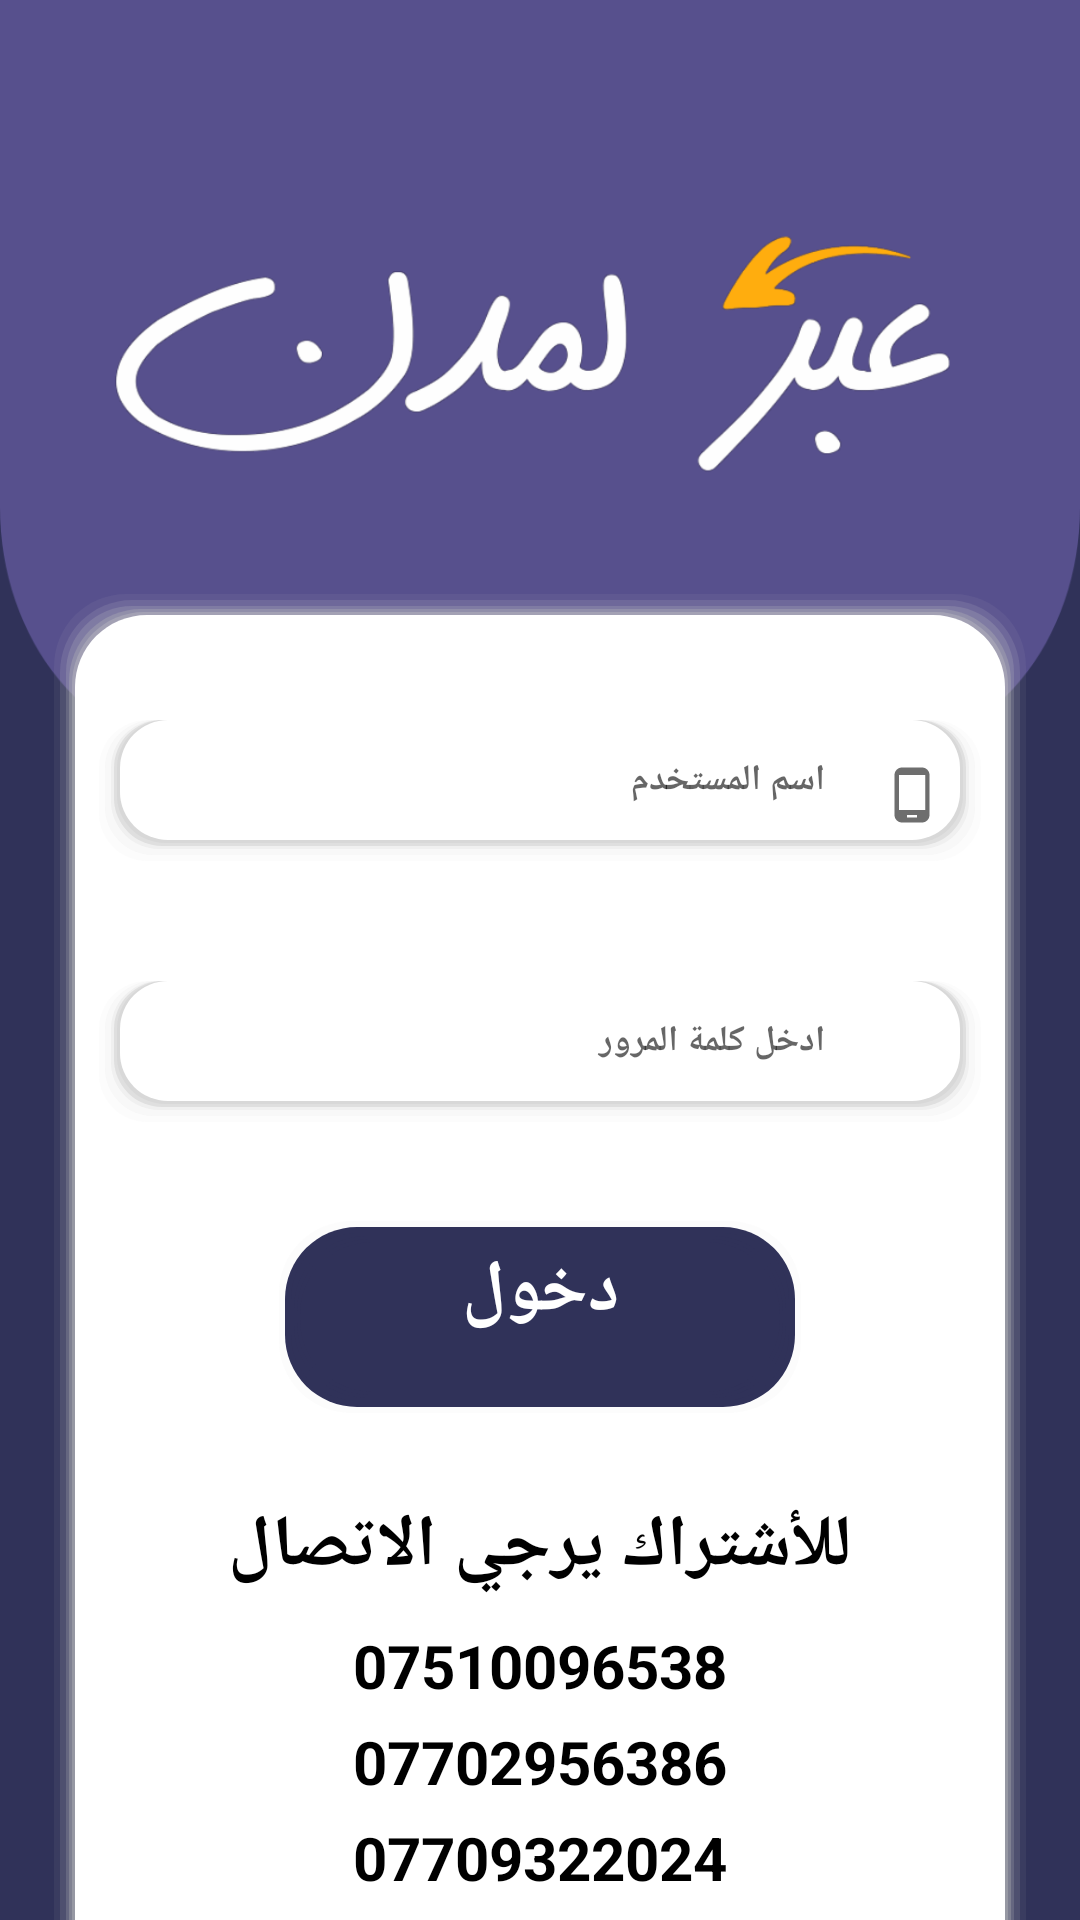

Write the Android layout XML for this screen, with the resource values it uses.
<!-- AndroidManifest.xml: application theme AppTheme -->
<!-- res/layout/activity_login.xml -->
<?xml version="1.0" encoding="utf-8"?>
<RelativeLayout xmlns:android="http://schemas.android.com/apk/res/android"
        xmlns:tools="http://schemas.android.com/tools"
        android:layout_width="match_parent"
        android:layout_height="match_parent"
        android:id="@+id/mainsms"
        android:background="#303259"
        >
    <ImageView
            android:id="@+id/circleBackround"
            android:layout_width="match_parent"
            android:layout_height="350dp"
            android:layout_centerHorizontal="true"
            android:layout_marginTop="-100dp"
            android:background="@drawable/rectangle_login" />
    <ImageView
            android:id="@+id/logo"
            android:layout_width= "300dp"
            android:layout_height  = "150dp"
            android:layout_centerHorizontal="true"
            android:layout_marginTop="30dp"
            android:background="@drawable/logologin" />

    <androidx.core.widget.NestedScrollView
            android:layout_width="wrap_content"
            android:layout_height="match_parent"
            android:layout_below="@+id/logo">

        <RelativeLayout
                android:id="@+id/main_layout"
                android:layout_width="match_parent"
                android:layout_height="match_parent"
                android:padding="15dp"
                android:layout_margin="15dp"
                android:background="@drawable/reduisshadowbackground">

            <EditText
                    android:id="@+id/username"
                    android:layout_width="match_parent"
                    android:layout_height="50dp"
                    android:layout_marginTop="30dp"
                    android:layout_marginBottom="7dp"
                    android:background="@drawable/shadowbackground"
                    android:hint="اسم المستخدم"
                    android:textStyle="bold"

                    android:singleLine="true"
                    android:textSize="12sp"
                    android:paddingEnd="55dp"
                    android:paddingStart="55dp"

                 />

            <ImageView
                    android:layout_width="20dp"
                    android:layout_height="20dp"
                    android:layout_marginRight="16dp"
                    android:layout_alignRight="@+id/username"
                    android:layout_marginTop="45dp"

                    android:background="@drawable/ic_phone_android_black_24dp" />

            <EditText
                    android:id="@+id/password"
                    android:layout_width="match_parent"
                    android:layout_below="@+id/username"
                    android:layout_height="50dp"
                    android:layout_marginTop="30dp"
                    android:layout_marginBottom="7dp"
                    android:background="@drawable/shadowbackground"
                    android:hint="ادخل كلمة المرور"
                    android:paddingEnd="55dp"
                    android:paddingStart="55dp"
                    android:singleLine="true"
                    android:textStyle="bold"

                    android:textSize="12sp"

                    />

            <ImageView
                    android:layout_width="20dp"
                    android:layout_height="20dp"
                    android:layout_below="@+id/username"
android:layout_marginRight="16dp"
                    android:layout_alignRight="@+id/password"
                    android:layout_marginTop="40dp"
                    android:background="@drawable/security" />

            <RelativeLayout
                    android:id="@+id/Loginbtn"
                    android:layout_width="match_parent"
                    android:layout_height="70dp"
                    android:layout_below="@+id/password"
                    android:layout_marginStart="60dp"
                    android:layout_marginLeft="60dp"
                    android:layout_marginTop="20dp"
                    android:background="@drawable/loginbackground"
                    android:layout_marginEnd="60dp"
                    android:layout_marginRight="60dp"
                    android:layout_marginBottom="25dp">


                <androidx.appcompat.widget.AppCompatTextView
                        android:layout_width="match_parent"
                        android:layout_height="wrap_content"
                        android:text="دخول"
                        android:textStyle="bold"

                        android:textAlignment="center"
                        android:layout_marginBottom="15dp"
                        android:textColor="@color/white"
                        android:textSize="24dp">

                </androidx.appcompat.widget.AppCompatTextView>

            </RelativeLayout>
            <RelativeLayout
                    android:layout_width="match_parent"
                    android:layout_height="200dp"
                    android:layout_below="@id/Loginbtn"
                    android:layout_gravity="bottom">
                <androidx.appcompat.widget.AppCompatTextView
                        android:layout_width="match_parent"
                        android:layout_height="wrap_content"
                        android:layout_marginBottom="10dp"
                        android:text="للأشتراك يرجي الاتصال"
                        android:textAlignment="center"
                        android:textStyle="bold"
                        android:textColor="@color/black"
                        android:id="@+id/pleasecontact"
                        android:textSize="24dp">

                </androidx.appcompat.widget.AppCompatTextView>
                <androidx.appcompat.widget.AppCompatTextView
                        android:layout_width="match_parent"
                        android:layout_height="wrap_content"
                        android:layout_marginBottom="5dp"
                        android:layout_below="@id/pleasecontact"
                        android:text="07510096538"
                        android:textStyle="bold"

                        android:textAlignment="center"
                        android:id="@+id/firstnum"
                        android:textColor="@color/black"
                        android:textSize="20dp">

                </androidx.appcompat.widget.AppCompatTextView>
                <androidx.appcompat.widget.AppCompatTextView
                        android:layout_width="match_parent"
                        android:layout_height="wrap_content"
                        android:layout_marginBottom="5dp"
                        android:text="07702956386"
                        android:textStyle="bold"

                        android:textAlignment="center"
                        android:id="@+id/secondnum"
                        android:layout_below="@+id/firstnum"
                        android:textColor="@color/black"
                        android:textSize="20dp">

                </androidx.appcompat.widget.AppCompatTextView>
                <androidx.appcompat.widget.AppCompatTextView
                        android:layout_width="match_parent"
                        android:layout_height="wrap_content"
                        android:layout_marginBottom="5dp"
                        android:text="07709322024"
                        android:textStyle="bold"

                        android:textAlignment="center"
                        android:layout_below="@id/secondnum"
                        android:textColor="@color/black"
                        android:textSize="20dp">

                </androidx.appcompat.widget.AppCompatTextView>
            </RelativeLayout>
        </RelativeLayout>


    </androidx.core.widget.NestedScrollView>

</RelativeLayout>
<!-- resources referenced by this layout -->
<resources>
  <color name="black">#000</color>
  <color name="white">#ffffffff</color>
  <!-- drawable ic_phone_android_black_24dp (drawable) -->
  <vector android:height="24dp" android:tint="#6E6E6E"
      android:viewportHeight="24.0" android:viewportWidth="24.0"
      android:width="24dp" xmlns:android="http://schemas.android.com/apk/res/android">
      <path android:fillColor="#FF000000" android:pathData="M16,1L8,1C6.34,1 5,2.34 5,4v16c0,1.66 1.34,3 3,3h8c1.66,0 3,-1.34 3,-3L19,4c0,-1.66 -1.34,-3 -3,-3zM14,21h-4v-1h4v1zM17.25,18L6.75,18L6.75,4h10.5v14z"/>
  </vector>
  <!-- drawable loginbackground (drawable) -->
  <?xml version="1.0" encoding="utf-8"?>
  <layer-list xmlns:android="http://schemas.android.com/apk/res/android">
      
      <item>
          <shape>
              <corners android:radius="24dp" />
              <padding android:bottom="3dp" android:left="3dp"
                      android:right="3dp"  android:top="3dp" />
              <solid android:color="#00CCCCCC" />
          </shape>
      </item>
      <item>
          <shape>
              <corners android:radius="24dp" />
              <padding android:bottom="2dp" android:left="2dp"
                      android:right="2dp"  android:top="2dp" />
              <solid android:color="#10CCCCCC" />
          </shape>
      </item>
      <item>
          <shape>
              <corners android:radius="24dp" />
              <padding android:bottom="2dp" android:left="2dp"
                      android:right="2dp"  android:top="2dp" />
              <solid android:color="#303259" />
          </shape>
      </item>
      <item>
          <shape>
              <corners android:radius="22dp" />
              <padding android:bottom="1dp" android:left="1dp"
                      android:right="1dp"  android:top="1dp" />
              <solid android:color="#303259" />
          </shape>
      </item>
      <item>
          <shape>
              <corners android:radius="24dp" />
              <padding android:bottom="1dp" android:left="1dp"
                      android:right="1dp"  android:top="1dp" />
              <solid android:color="#303259" />
          </shape>
      </item>
      <item>
          <shape>
              <corners android:radius="24dp" />
              <padding android:bottom="1dp" android:left="1dp"
                      android:right="1dp"  android:top="1dp" />
              <solid android:color="#303259" />
          </shape>
      </item>
      
      <item>
          <shape>
              <solid android:color="#303259" />
              <corners android:radius="24dp" />
          </shape>
      </item>
  </layer-list>
  <style name="AppTheme" parent="Theme.MaterialComponents.Light.NoActionBar">
          
          <item name="colorPrimary">@color/colorPrimary</item>
          <item name="colorPrimaryDark">@color/colorPrimary</item>
          <item name="colorAccent">@color/colorPrimary</item>
          <item name="drawerArrowStyle">@style/DrawerArrowStyle</item>
          <item name="fontFamily">@font/d</item>
      </style>
  <color name="colorPrimary">#747474</color>
  <style name="DrawerArrowStyle" parent="Widget.AppCompat.DrawerArrowToggle">
          <item name="color">@android:color/white</item>
      </style>
</resources>
